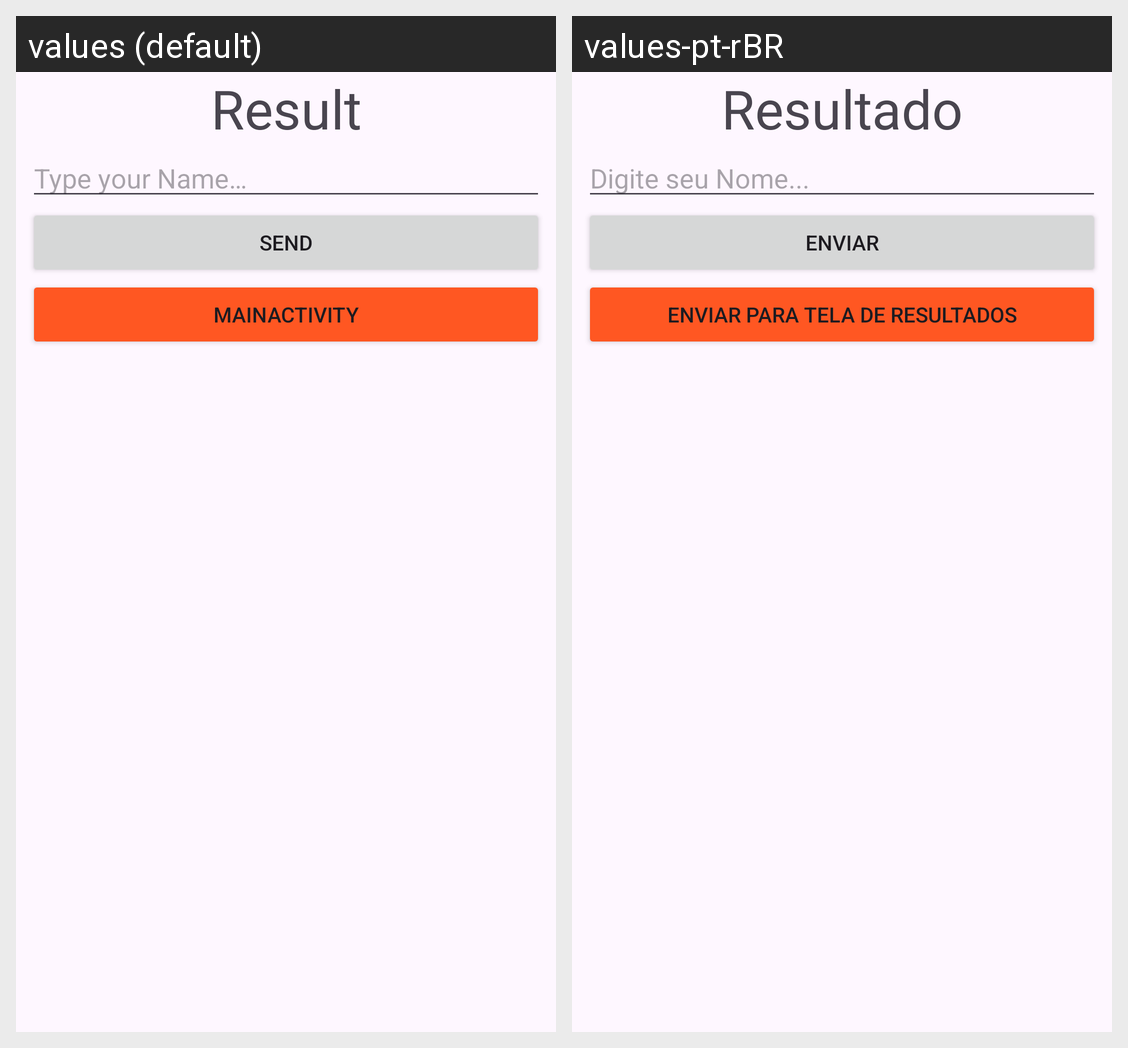

This grid shows one Android layout under two languages. Give, for every string resource on the screen, its name, the default text and each shown locale's text.
Android screen res/layout/activity_main.xml rendered under 2 locales, left to right: values (default), values-pt-rBR. Device: Nexus 5 (rendered at 1080×1920; each locale shown at half size, 540×960, under a caption strip naming it); theme Theme.Veronica2.
Strings drawn on this screen, with the default value and each locale's value (text and hints the layout hard-codes, and strings that could not be matched under every locale, appear in the picture but are not listed):

result
  values: Result
  values-pt-rBR: Resultado

type_your_name
  values: Type your Name…
  values-pt-rBR: Digite seu Nome...

send
  values: Send
  values-pt-rBR: Enviar

send_to_result_screen
  values: MainActivity
  values-pt-rBR: Enviar Para Tela de Resultados
